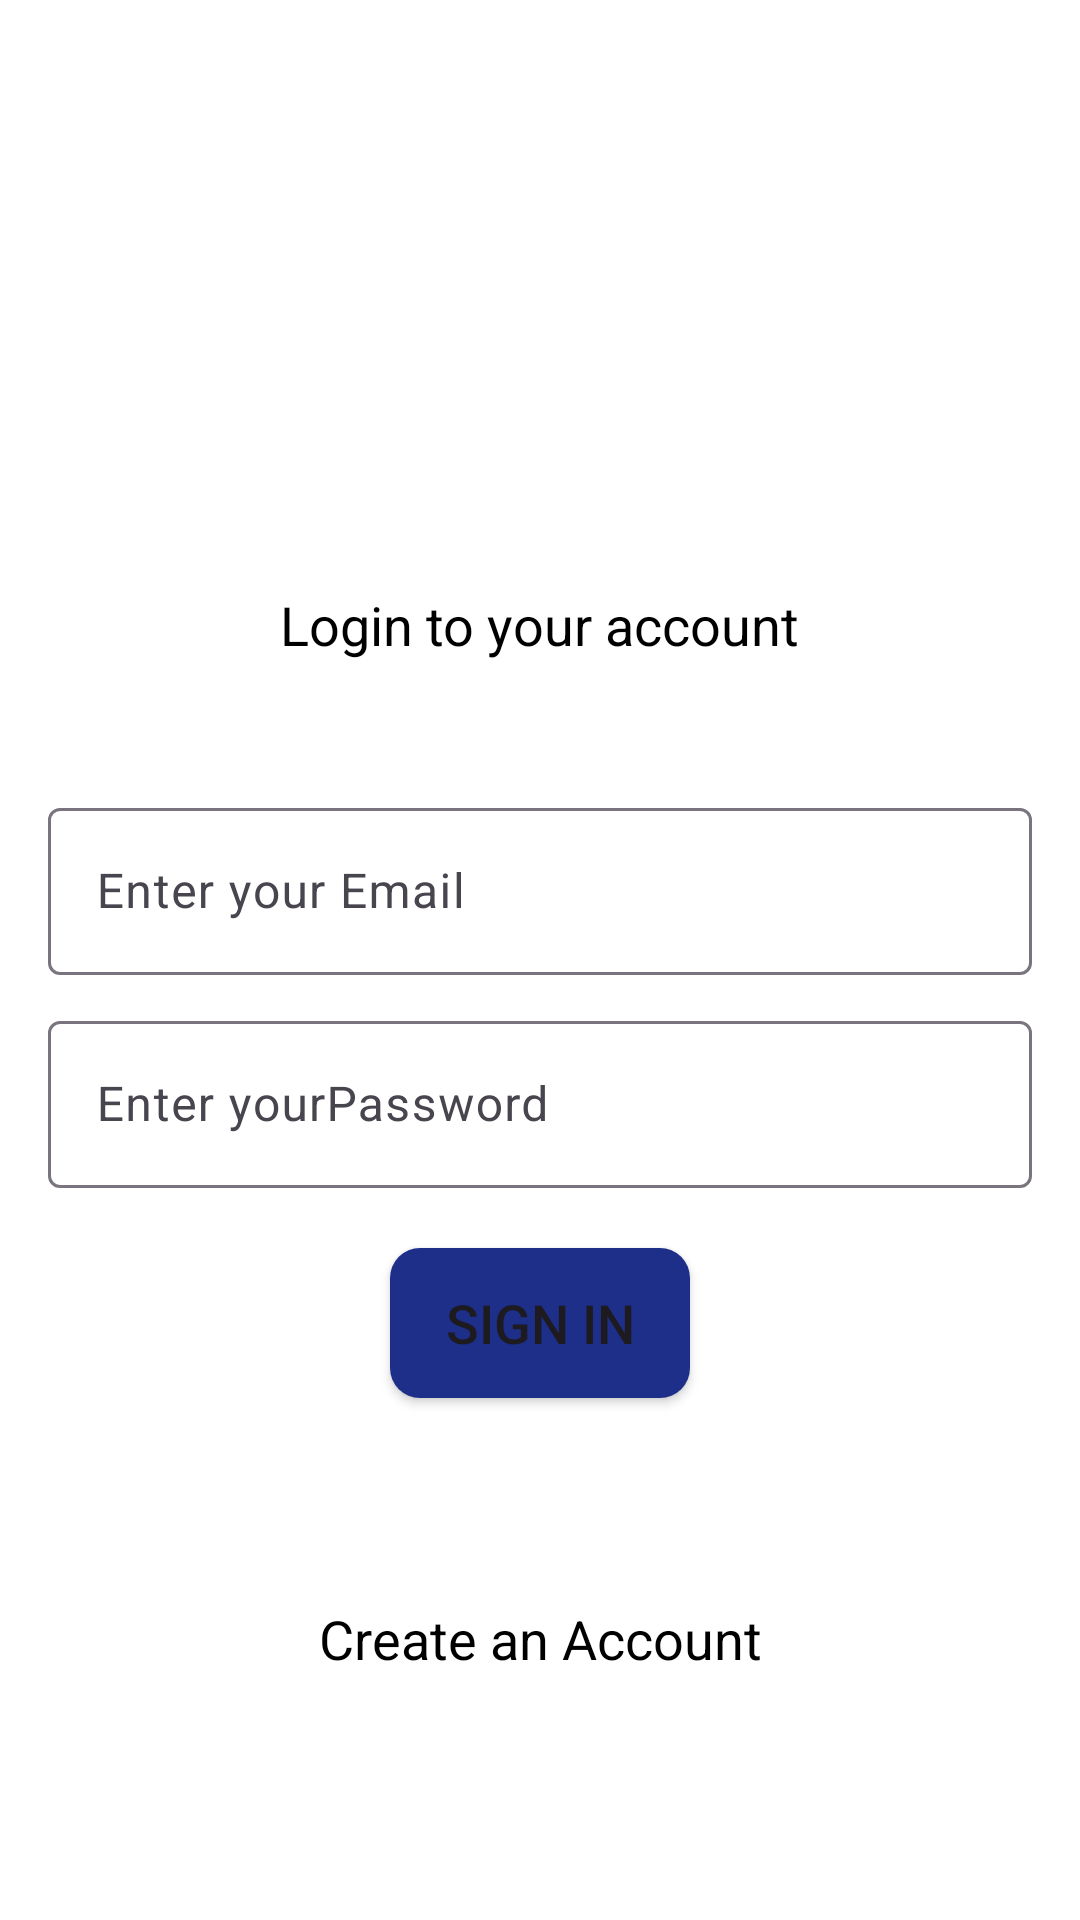

Android layout source for this screen:
<!-- AndroidManifest.xml: application theme Theme.Chats_App -->
<!-- res/layout/activity_sign_in.xml -->
<androidx.constraintlayout.widget.ConstraintLayout
    xmlns:tools="http://schemas.android.com/tools"
    xmlns:app="http://schemas.android.com/apk/res-auto"
    xmlns:android="http://schemas.android.com/apk/res/android"
    android:layout_width="match_parent"
    android:layout_height="match_parent"
    android:background="@color/white">

    <ImageView
        android:id="@+id/loginchatapp"
        android:layout_width="150dp"
        android:layout_height="150dp"
        android:layout_marginTop="30dp"
        android:src="@drawable/chatapp"
        app:layout_constraintTop_toTopOf="parent"
        app:layout_constraintBottom_toTopOf="@+id/text_login"
        app:layout_constraintEnd_toEndOf="parent"
        app:layout_constraintStart_toStartOf="parent"
        app:layout_constraintVertical_bias="0.1" />

    <TextView
        android:id="@+id/text_login"
        android:layout_width="wrap_content"
        android:layout_height="wrap_content"
        android:text="Login to your account"
        android:textSize="18dp"
        android:minHeight="48dp"
        android:textColor="@color/black"
        app:layout_constraintTop_toBottomOf="@+id/loginchatapp"
        app:layout_constraintEnd_toEndOf="parent"
        app:layout_constraintStart_toStartOf="parent"
        android:layout_marginTop="16dp"/>

    <com.google.android.material.textfield.TextInputLayout
        android:id="@+id/loginEmail"
        android:layout_width="0dp"
        android:layout_height="wrap_content"
        android:layout_marginTop="20dp"
        app:layout_constraintTop_toBottomOf="@+id/text_login"
        app:layout_constraintStart_toStartOf="parent"
        app:layout_constraintEnd_toEndOf="parent"
        app:layout_constraintHorizontal_bias="0.0"
        android:layout_marginHorizontal="16dp">

        <com.google.android.material.textfield.TextInputEditText
            android:layout_width="match_parent"
            android:layout_height="wrap_content"
            android:hint="Enter your Email"
            android:textSize="16dp"
            android:minHeight="48dp"
            android:inputType="textEmailAddress" />
    </com.google.android.material.textfield.TextInputLayout>

    <com.google.android.material.textfield.TextInputLayout
        android:id="@+id/loginPassword"
        android:layout_width="0dp"
        android:layout_height="wrap_content"
        android:layout_marginTop="10dp"
        app:layout_constraintTop_toBottomOf="@+id/loginEmail"
        app:layout_constraintStart_toStartOf="parent"
        app:layout_constraintEnd_toEndOf="parent"
        android:layout_marginHorizontal="16dp">

        <com.google.android.material.textfield.TextInputEditText
            android:layout_width="match_parent"
            android:layout_height="wrap_content"
            android:hint="Enter yourPassword"
            android:textSize="16dp"
            android:minHeight="48dp"
            android:inputType="textPassword" />
    </com.google.android.material.textfield.TextInputLayout>

    
    <Button
        android:id="@+id/loginbtn"
        android:layout_width="100dp"
        android:layout_height="50dp"
        android:text="Sign In"
        android:textSize="18dp"
        android:gravity="center"
        android:minHeight="48dp"
        android:background="@drawable/rounded_button"
        android:layout_marginTop="20dp"
        app:layout_constraintTop_toBottomOf="@+id/loginPassword"
        app:layout_constraintStart_toStartOf="parent"
        app:layout_constraintEnd_toEndOf="parent"
        app:layout_constraintHorizontal_bias="0.5"/>

    
    <TextView
        android:id="@+id/text_create_account"
        android:layout_width="wrap_content"
        android:layout_height="wrap_content"
        android:layout_marginTop="68dp"
        android:clickable="true"
        android:minHeight="48dp"
        android:text="Create an Account"
        android:textColor="@color/black"
        android:textSize="18dp"
        app:layout_constraintEnd_toEndOf="parent"
        app:layout_constraintStart_toStartOf="parent"
        app:layout_constraintTop_toBottomOf="@+id/loginbtn" />

</androidx.constraintlayout.widget.ConstraintLayout>
<!-- resources referenced by this layout -->
<resources>
  <!-- drawable rounded_button (drawable) -->
  <shape xmlns:android="http://schemas.android.com/apk/res/android"
      android:shape="rectangle">
  
      <solid android:color="#1E2F8A" />
  
      <corners android:radius="10dp"/>
  </shape>
  <style name="Theme.Chats_App" parent="Base.Theme.Chats_App" />
  <style name="Base.Theme.Chats_App" parent="Theme.Material3.DayNight.NoActionBar">
          
          
      </style>
  <!-- not gathered from this repository: default colours our renderer supplied (Android Studio template values) -->
  <color name="black">#FF000000</color>
  <color name="white">#FFFFFFFF</color>
</resources>
